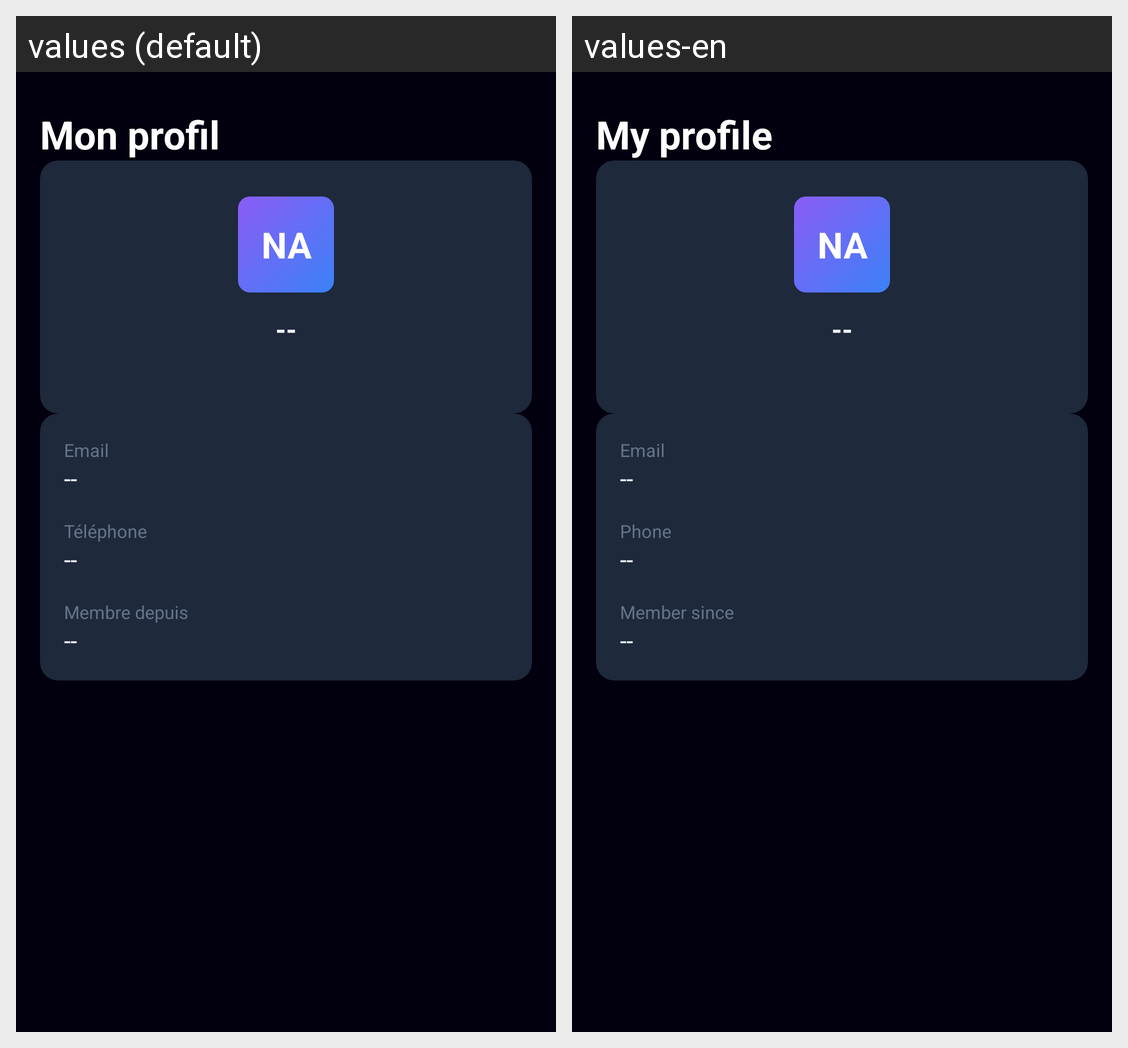

Here is an Android app screen in its default locale and in the app's own translations. Write out the translated-string differences for the strings that appear on this screen.
Android screen res/layout/activity_profil.xml rendered under 2 locales, left to right: values (default), values-en. Device: Nexus 5 (rendered at 1080×1920; each locale shown at half size, 540×960, under a caption strip naming it); theme Theme.Antivol.
Strings drawn on this screen, with the default value and each locale's value (text and hints the layout hard-codes, and strings that could not be matched under every locale, appear in the picture but are not listed):

profil_title
  values: Mon profil
  values-en: My profile

profil_email
  values: Email
  values-en: Email

profil_telephone
  values: Téléphone
  values-en: Phone

profil_membre_depuis
  values: Membre depuis
  values-en: Member since
